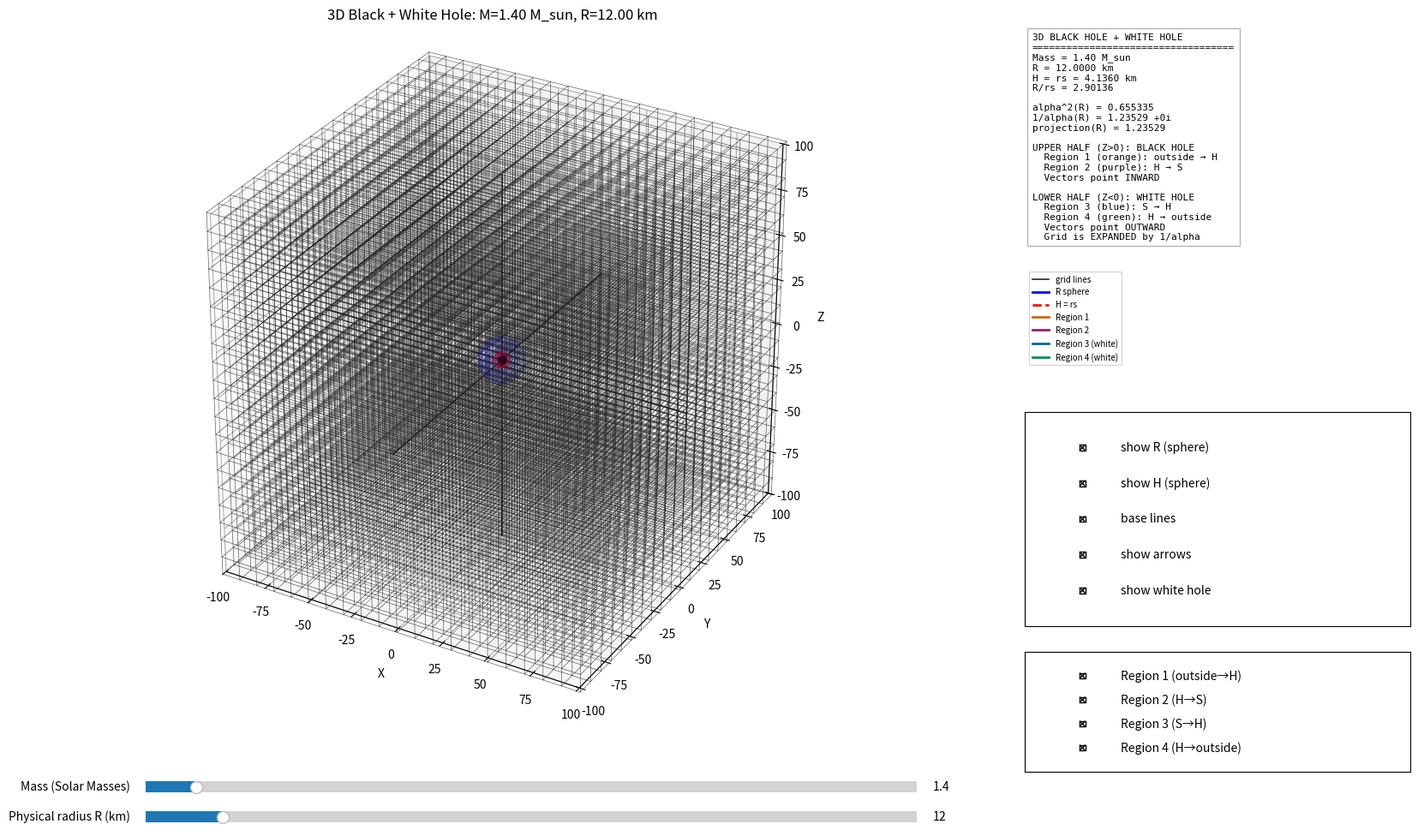

This figure's Python source:
import numpy as np
import matplotlib.pyplot as plt
from matplotlib.widgets import Slider, CheckButtons
from matplotlib.lines import Line2D
from mpl_toolkits.mplot3d import Axes3D

# =====================================================
# CONSTANTS
# =====================================================

G = 6.67430e-11
c = 299792458.0
M_SUN = 1.9891e30

# =====================================================
# INITIAL PARAMETERS
# =====================================================

Mx = 0.0
My = 0.0
Mz = 0.0

INITIAL_MASS = 1.4
INITIAL_RADIUS = 12.0

# =====================================================
# DISPLAY SETTINGS
# =====================================================

X_MIN = -100.0
X_MAX = 100.0
Y_MIN = -100.0
Y_MAX = 100.0
Z_MIN = -100.0
Z_MAX = 100.0

NUM_LINES = 21
NUM_POINTS = 300

BASE_LINE_WIDTH = 0.50
BASE_CENTER_WIDTH = 1.35
BASE_ALPHA = 0.38
BASE_COLOR = "0.15"

SEGMENT_LINE_WIDTH = 1.8
SEGMENT_CENTER_WIDTH = 2.8
SEGMENT_ALPHA = 0.92

# Colors
REGION1_COLOR = "#cc6a00"
REGION2_COLOR = "#9b1d60"
REGION3_COLOR = "#006b8f"
REGION4_COLOR = "#008c5a"

COLOR_INV_ALPHA_MIN = 2.0
ALPHA2_EPS = 1.0e-14

x_axis = np.linspace(X_MIN, X_MAX, NUM_POINTS)
y_axis = np.linspace(Y_MIN, Y_MAX, NUM_POINTS)
z_axis = np.linspace(Z_MIN, Z_MAX, NUM_POINTS)

x_slices = np.linspace(X_MIN, X_MAX, NUM_LINES)
y_slices = np.linspace(Y_MIN, Y_MAX, NUM_LINES)
z_slices = np.linspace(Z_MIN, Z_MAX, NUM_LINES)

# Tách riêng Z dương và Z âm
z_positive_slices = z_slices[z_slices >= 0]
z_negative_slices = z_slices[z_slices <= 0]

# =====================================================
# FIELD EQUATION
# =====================================================

def mass_kg(m_solar):
    return float(m_solar) * M_SUN

def schwarzschild_radius_km(m_solar):
    return (2.0 * G * mass_kg(m_solar) / c**2) / 1000.0

def alpha2(u_km, m_solar):
    u_km = np.asarray(u_km, dtype=float)
    u_m = u_km * 1000.0
    m = mass_kg(m_solar)
    out = np.full_like(u_km, np.nan, dtype=float)
    valid = u_m > 0.0
    out[valid] = 1.0 - (2.0 * G * m) / (u_m[valid] * c**2)
    return out

def inv_alpha_complex(u_km, m_solar):
    a2 = alpha2(u_km, m_solar)
    z = np.full(a2.shape, np.nan + 0j, dtype=complex)
    regular = np.isfinite(a2) & (np.abs(a2) >= ALPHA2_EPS)
    with np.errstate(divide="ignore", invalid="ignore", over="ignore"):
        alpha = np.sqrt(a2[regular].astype(complex))
        z[regular] = 1.0 / alpha
    return z

def projected_inv_alpha(u_km, m_solar):
    a2 = alpha2(u_km, m_solar)
    z = inv_alpha_complex(u_km, m_solar)
    out = np.full(a2.shape, np.nan, dtype=float)
    real_branch = np.isfinite(a2) & (a2 > ALPHA2_EPS)
    imag_branch = np.isfinite(a2) & (a2 < -ALPHA2_EPS)
    out[real_branch] = z[real_branch].real
    out[imag_branch] = z[imag_branch].imag
    return out

# =====================================================
# FOLDED SEQUENCE
# =====================================================

BRANCH_OUTSIDE_H1 = "outside_H1"
BRANCH_H1_TO_S = "H1_to_S"
BRANCH_S_TO_H2 = "S_to_H2"
BRANCH_OUTSIDE_H2 = "outside_H2"

def folded_radius_branch(rho, R, mass, branch):
    rho = np.asarray(rho, dtype=float)
    R = float(R)
    rs = schwarzschild_radius_km(mass)
    mapped = np.full_like(rho, np.nan, dtype=float)
    
    if rs <= 0.0 or R >= rs:
        return mapped
    
    if branch == BRANCH_OUTSIDE_H1:
        mask = rho >= rs
        if np.any(mask):
            rh = rho[mask]
            u = rs + R * ((rh - rs) / rs)
            branch_distance = rh
            factor = projected_inv_alpha(u, mass)
            mapped[mask] = +branch_distance * factor
        return mapped
    
    if branch == BRANCH_H1_TO_S:
        mask = rho <= rs
        if np.any(mask):
            rh = rho[mask]
            branch_distance = rs - rh
            u = rs + R * (rh / rs)
            factor = projected_inv_alpha(u, mass)
            mapped[mask] = -branch_distance * factor
        return mapped
    
    if branch == BRANCH_S_TO_H2:
        mask = rho <= rs
        if np.any(mask):
            rh = rho[mask]
            branch_distance = rh
            u = rs + R * ((rs - rh) / rs)
            factor = projected_inv_alpha(u, mass)
            mapped[mask] = +branch_distance * factor
        return mapped
    
    if branch == BRANCH_OUTSIDE_H2:
        mask = rho >= rs
        if np.any(mask):
            rh = rho[mask]
            branch_distance = rh - rs
            u = rs + R * ((rh - rs) / rs)
            factor = projected_inv_alpha(u, mass)
            mapped[mask] = -branch_distance * factor
        return mapped
    
    return mapped

def ordinary_radius(rho, R, mass):
    rho = np.asarray(rho, dtype=float)
    R = float(R)
    rs = schwarzschild_radius_km(mass)
    if rs <= 0.0:
        return rho
    u = np.maximum(rho, R)
    factor = projected_inv_alpha(u, mass)
    return rho * factor

def distort_points_3d(x0, y0, z0, R, mass, branch=None, is_white_hole=False):
    dx = x0 - Mx
    dy = y0 - My
    dz = z0 - Mz
    rho = np.sqrt(dx**2 + dy**2 + dz**2)
    
    rs = schwarzschild_radius_km(mass)
    
    if R < rs and branch is not None:
        mapped_radius = folded_radius_branch(rho, R, mass, branch)
    else:
        mapped_radius = ordinary_radius(rho, R, mass)
    
    with np.errstate(divide="ignore", invalid="ignore"):
        radial_scale = np.where(rho > 0.0, mapped_radius / rho, np.nan)
    
    xd = Mx + dx * radial_scale
    yd = My + dy * radial_scale
    zd = Mz + dz * radial_scale
    
    if is_white_hole:
        zd = Mz - (dz * radial_scale)
    
    return xd, yd, zd

def branch_u_value(rho, R, mass, branch):
    rho = np.asarray(rho, dtype=float)
    R = float(R)
    rs = schwarzschild_radius_km(mass)
    u = np.full_like(rho, np.nan, dtype=float)
    
    if rs <= 0.0 or R >= rs:
        return u
    
    if branch == BRANCH_OUTSIDE_H1:
        mask = rho >= rs
        u[mask] = rs + R * ((rho[mask] - rs) / rs)
        return u
    if branch == BRANCH_H1_TO_S:
        mask = rho <= rs
        u[mask] = rs + R * (rho[mask] / rs)
        return u
    if branch == BRANCH_S_TO_H2:
        mask = rho <= rs
        u[mask] = rs + R * ((rs - rho[mask]) / rs)
        return u
    if branch == BRANCH_OUTSIDE_H2:
        mask = rho >= rs
        u[mask] = rs + R * ((rho[mask] - rs) / rs)
        return u
    return u

def get_asymptotic_mask(rho, R, mass, branch):
    rho = np.asarray(rho, dtype=float)
    u = branch_u_value(rho, R, mass, branch)
    inva = np.abs(projected_inv_alpha(u, mass))
    return np.isfinite(inva) & (inva >= COLOR_INV_ALPHA_MIN)

def get_region_mask(rho, R, mass, region):
    rho = np.asarray(rho, dtype=float)
    rs = schwarzschild_radius_km(mass)
    if R >= rs:
        return np.full_like(rho, False, dtype=bool)
    if region == 1:
        return rho >= rs
    elif region == 2:
        return rho <= rs
    elif region == 3:
        return rho <= rs
    elif region == 4:
        return rho >= rs
    else:
        return np.full_like(rho, False, dtype=bool)

# =====================================================
# FIGURE LAYOUT
# =====================================================

fig = plt.figure(figsize=(18, 10))
ax3d = fig.add_axes([0.06, 0.15, 0.65, 0.80], projection='3d')
ax_info = plt.axes([0.73, 0.55, 0.25, 0.40])
ax_checks = plt.axes([0.73, 0.25, 0.25, 0.25])
ax_region_checks = plt.axes([0.73, 0.08, 0.25, 0.14])

ax_mass = plt.axes([0.16, 0.05, 0.50, 0.025])
ax_radius = plt.axes([0.16, 0.015, 0.50, 0.025])

mass_slider = Slider(ax_mass, "Mass (Solar Masses)", 0.1, 20.0, valinit=INITIAL_MASS)
radius_slider = Slider(ax_radius, "Physical radius R (km)", 0.01, 120.0, valinit=INITIAL_RADIUS)

checks = CheckButtons(
    ax_checks,
    ["show R (sphere)", "show H (sphere)", "base lines", "show arrows", "show white hole"],
    [True, True, True, True, True]
)

region_checks = CheckButtons(
    ax_region_checks,
    ["Region 1 (outside→H)", "Region 2 (H→S)", "Region 3 (S→H)", "Region 4 (H→outside)"],
    [True, True, True, True]
)

def get_state():
    s = checks.get_status()
    return {
        "show_R": bool(s[0]),
        "show_H": bool(s[1]),
        "base_lines": bool(s[2]),
        "show_arrows": bool(s[3]),
        "show_white_hole": bool(s[4]),
    }

def get_region_state():
    s = region_checks.get_status()
    return {
        "region1": bool(s[0]),
        "region2": bool(s[1]),
        "region3": bool(s[2]),
        "region4": bool(s[3]),
    }

# =====================================================
# DRAWING 3D
# =====================================================

def _plot_line_3d(xd, yd, zd, color, linewidth, alpha, zorder, linestyle="-"):
    if xd is None or len(xd) == 0:
        return
    good = np.isfinite(xd) & np.isfinite(yd) & np.isfinite(zd)
    if np.count_nonzero(good) < 2:
        return
    xd = np.where(good, xd, np.nan)
    yd = np.where(good, yd, np.nan)
    zd = np.where(good, zd, np.nan)
    ax3d.plot(xd, yd, zd, color=color, linewidth=linewidth, 
              alpha=alpha, linestyle=linestyle, zorder=zorder)

def _plot_grid_line_3d(x0, y0, z0, R, mass, branch, color, linewidth, alpha, zorder, 
                       mask=None, is_white_hole=False):
    xd, yd, zd = distort_points_3d(x0, y0, z0, R, mass, branch=branch, 
                                   is_white_hole=is_white_hole)
    if mask is not None:
        xd = np.where(mask, xd, np.nan)
        yd = np.where(mask, yd, np.nan)
        zd = np.where(mask, zd, np.nan)
    _plot_line_3d(xd, yd, zd, color, linewidth, alpha, zorder)

def draw_ordinary_grid_3d(R, mass):
    for z_slice in z_slices:
        for x_slice in x_slices:
            x0 = np.full_like(y_axis, x_slice)
            y0 = y_axis
            z0 = np.full_like(y_axis, z_slice)
            is_center = np.isclose(x_slice, 0.0, atol=1e-8) and np.isclose(z_slice, 0.0, atol=1e-8)
            _plot_grid_line_3d(x0, y0, z0, R, mass, None, BASE_COLOR,
                              BASE_CENTER_WIDTH if is_center else BASE_LINE_WIDTH,
                              1.0 if is_center else 0.72, 2)
        
        for y_slice in y_slices:
            x0 = x_axis
            y0 = np.full_like(x_axis, y_slice)
            z0 = np.full_like(x_axis, z_slice)
            is_center = np.isclose(y_slice, 0.0, atol=1e-8) and np.isclose(z_slice, 0.0, atol=1e-8)
            _plot_grid_line_3d(x0, y0, z0, R, mass, None, BASE_COLOR,
                              BASE_CENTER_WIDTH if is_center else BASE_LINE_WIDTH,
                              1.0 if is_center else 0.72, 2)

    for x_slice in x_slices:
        for y_slice in y_slices:
            x0 = np.full_like(z_axis, x_slice)
            y0 = np.full_like(z_axis, y_slice)
            z0 = z_axis
            is_center = np.isclose(x_slice, 0.0, atol=1e-8) and np.isclose(y_slice, 0.0, atol=1e-8)
            _plot_grid_line_3d(x0, y0, z0, R, mass, None, BASE_COLOR,
                              BASE_CENTER_WIDTH if is_center else BASE_LINE_WIDTH,
                              1.0 if is_center else 0.72, 2)

def draw_folded_base_lines_3d(R, mass):
    branches = [BRANCH_OUTSIDE_H1, BRANCH_H1_TO_S, BRANCH_S_TO_H2, BRANCH_OUTSIDE_H2]
    
    for branch in branches:
        for z_slice in z_slices:
            for x_slice in x_slices:
                x0 = np.full_like(y_axis, x_slice)
                y0 = y_axis
                z0 = np.full_like(y_axis, z_slice)
                is_center = np.isclose(x_slice, 0.0, atol=1e-8) and np.isclose(z_slice, 0.0, atol=1e-8)
                _plot_grid_line_3d(x0, y0, z0, R, mass, branch, BASE_COLOR,
                                  BASE_CENTER_WIDTH if is_center else BASE_LINE_WIDTH,
                                  BASE_ALPHA if not is_center else 0.70, 1)
            
            for y_slice in y_slices:
                x0 = x_axis
                y0 = np.full_like(x_axis, y_slice)
                z0 = np.full_like(x_axis, z_slice)
                is_center = np.isclose(y_slice, 0.0, atol=1e-8) and np.isclose(z_slice, 0.0, atol=1e-8)
                _plot_grid_line_3d(x0, y0, z0, R, mass, branch, BASE_COLOR,
                                  BASE_CENTER_WIDTH if is_center else BASE_LINE_WIDTH,
                                  BASE_ALPHA if not is_center else 0.70, 1)

        for x_slice in x_slices:
            for y_slice in y_slices:
                x0 = np.full_like(z_axis, x_slice)
                y0 = np.full_like(z_axis, y_slice)
                z0 = z_axis
                is_center = np.isclose(x_slice, 0.0, atol=1e-8) and np.isclose(y_slice, 0.0, atol=1e-8)
                _plot_grid_line_3d(x0, y0, z0, R, mass, branch, BASE_COLOR,
                                  BASE_CENTER_WIDTH if is_center else BASE_LINE_WIDTH,
                                  BASE_ALPHA if not is_center else 0.70, 1)

def draw_black_hole_lines(R, mass):
    """Vẽ lỗ đen (nửa trên Z>0)"""
    rs = schwarzschild_radius_km(mass)
    if R >= rs:
        return
    
    region_state = get_region_state()
    
    black_hole_branches = [(1, BRANCH_OUTSIDE_H1, REGION1_COLOR),
                           (2, BRANCH_H1_TO_S, REGION2_COLOR)]
    
    for region_num, branch, color in black_hole_branches:
        if not region_state[f"region{region_num}"]:
            continue
        
        # Dùng z_positive_slices đã được định nghĩa sẵn
        for z_slice in z_positive_slices:
            for x_slice in x_slices:
                x0 = np.full_like(y_axis, x_slice)
                y0 = y_axis
                z0 = np.full_like(y_axis, z_slice)
                is_center = np.isclose(x_slice, 0.0, atol=1e-8)
                
                xd, yd, zd = distort_points_3d(x0, y0, z0, R, mass, branch=branch, is_white_hole=False)
                
                rho = np.sqrt((x0 - Mx)**2 + (y0 - My)**2 + (z0 - Mz)**2)
                asymp_mask = get_asymptotic_mask(rho, R, mass, branch)
                region_mask = get_region_mask(rho, R, mass, region_num)
                combined_mask = region_mask & asymp_mask & (zd >= Mz)
                
                xd_masked = np.where(combined_mask, xd, np.nan)
                yd_masked = np.where(combined_mask, yd, np.nan)
                zd_masked = np.where(combined_mask, zd, np.nan)
                
                good = np.isfinite(xd_masked) & np.isfinite(yd_masked) & np.isfinite(zd_masked)
                if np.count_nonzero(good) < 2:
                    continue
                
                _plot_line_3d(xd_masked, yd_masked, zd_masked, color,
                             SEGMENT_LINE_WIDTH if not is_center else SEGMENT_CENTER_WIDTH,
                             SEGMENT_ALPHA, 3, '-')
            
            for y_slice in y_slices:
                x0 = x_axis
                y0 = np.full_like(x_axis, y_slice)
                z0 = np.full_like(x_axis, z_slice)
                is_center = np.isclose(y_slice, 0.0, atol=1e-8)
                
                xd, yd, zd = distort_points_3d(x0, y0, z0, R, mass, branch=branch, is_white_hole=False)
                
                rho = np.sqrt((x0 - Mx)**2 + (y0 - My)**2 + (z0 - Mz)**2)
                asymp_mask = get_asymptotic_mask(rho, R, mass, branch)
                region_mask = get_region_mask(rho, R, mass, region_num)
                combined_mask = region_mask & asymp_mask & (zd >= Mz)
                
                xd_masked = np.where(combined_mask, xd, np.nan)
                yd_masked = np.where(combined_mask, yd, np.nan)
                zd_masked = np.where(combined_mask, zd, np.nan)
                
                good = np.isfinite(xd_masked) & np.isfinite(yd_masked) & np.isfinite(zd_masked)
                if np.count_nonzero(good) < 2:
                    continue
                
                _plot_line_3d(xd_masked, yd_masked, zd_masked, color,
                             SEGMENT_LINE_WIDTH if not is_center else SEGMENT_CENTER_WIDTH,
                             SEGMENT_ALPHA, 3, '-')

        for x_slice in x_slices:
            for y_slice in y_slices:
                x0 = np.full_like(z_axis, x_slice)
                y0 = np.full_like(z_axis, y_slice)
                z0 = z_axis
                is_center = np.isclose(x_slice, 0.0, atol=1e-8) and np.isclose(y_slice, 0.0, atol=1e-8)
                
                xd, yd, zd = distort_points_3d(x0, y0, z0, R, mass, branch=branch, is_white_hole=False)
                
                rho = np.sqrt((x0 - Mx)**2 + (y0 - My)**2 + (z0 - Mz)**2)
                asymp_mask = get_asymptotic_mask(rho, R, mass, branch)
                region_mask = get_region_mask(rho, R, mass, region_num)
                combined_mask = region_mask & asymp_mask & (zd >= Mz)
                
                xd_masked = np.where(combined_mask, xd, np.nan)
                yd_masked = np.where(combined_mask, yd, np.nan)
                zd_masked = np.where(combined_mask, zd, np.nan)
                
                good = np.isfinite(xd_masked) & np.isfinite(yd_masked) & np.isfinite(zd_masked)
                if np.count_nonzero(good) < 2:
                    continue
                
                _plot_line_3d(xd_masked, yd_masked, zd_masked, color,
                             SEGMENT_LINE_WIDTH if not is_center else SEGMENT_CENTER_WIDTH,
                             SEGMENT_ALPHA, 3, '-')

def draw_white_hole_lines(R, mass):
    """Vẽ lỗ trắng (nửa dưới Z<0)"""
    rs = schwarzschild_radius_km(mass)
    if R >= rs:
        return
    
    state = get_state()
    if not state["show_white_hole"]:
        return
    
    region_state = get_region_state()
    
    white_hole_branches = [(3, BRANCH_S_TO_H2, REGION3_COLOR),
                           (4, BRANCH_OUTSIDE_H2, REGION4_COLOR)]
    
    for region_num, branch, color in white_hole_branches:
        if not region_state[f"region{region_num}"]:
            continue
        
        # Dùng z_negative_slices đã được định nghĩa sẵn
        for z_slice in z_negative_slices:
            for x_slice in x_slices:
                x0 = np.full_like(y_axis, x_slice)
                y0 = y_axis
                z0 = np.full_like(y_axis, z_slice)
                is_center = np.isclose(x_slice, 0.0, atol=1e-8)
                
                xd, yd, zd = distort_points_3d(x0, y0, z0, R, mass, branch=branch, is_white_hole=True)
                
                rho = np.sqrt((x0 - Mx)**2 + (y0 - My)**2 + (z0 - Mz)**2)
                asymp_mask = get_asymptotic_mask(rho, R, mass, branch)
                region_mask = get_region_mask(rho, R, mass, region_num)
                combined_mask = region_mask & asymp_mask & (zd <= Mz)
                
                xd_masked = np.where(combined_mask, xd, np.nan)
                yd_masked = np.where(combined_mask, yd, np.nan)
                zd_masked = np.where(combined_mask, zd, np.nan)
                
                good = np.isfinite(xd_masked) & np.isfinite(yd_masked) & np.isfinite(zd_masked)
                if np.count_nonzero(good) < 2:
                    continue
                
                _plot_line_3d(xd_masked, yd_masked, zd_masked, color,
                             SEGMENT_LINE_WIDTH if not is_center else SEGMENT_CENTER_WIDTH,
                             SEGMENT_ALPHA, 3, '-')
            
            for y_slice in y_slices:
                x0 = x_axis
                y0 = np.full_like(x_axis, y_slice)
                z0 = np.full_like(x_axis, z_slice)
                is_center = np.isclose(y_slice, 0.0, atol=1e-8)
                
                xd, yd, zd = distort_points_3d(x0, y0, z0, R, mass, branch=branch, is_white_hole=True)
                
                rho = np.sqrt((x0 - Mx)**2 + (y0 - My)**2 + (z0 - Mz)**2)
                asymp_mask = get_asymptotic_mask(rho, R, mass, branch)
                region_mask = get_region_mask(rho, R, mass, region_num)
                combined_mask = region_mask & asymp_mask & (zd <= Mz)
                
                xd_masked = np.where(combined_mask, xd, np.nan)
                yd_masked = np.where(combined_mask, yd, np.nan)
                zd_masked = np.where(combined_mask, zd, np.nan)
                
                good = np.isfinite(xd_masked) & np.isfinite(yd_masked) & np.isfinite(zd_masked)
                if np.count_nonzero(good) < 2:
                    continue
                
                _plot_line_3d(xd_masked, yd_masked, zd_masked, color,
                             SEGMENT_LINE_WIDTH if not is_center else SEGMENT_CENTER_WIDTH,
                             SEGMENT_ALPHA, 3, '-')

        for x_slice in x_slices:
            for y_slice in y_slices:
                x0 = np.full_like(z_axis, x_slice)
                y0 = np.full_like(z_axis, y_slice)
                z0 = z_axis
                is_center = np.isclose(x_slice, 0.0, atol=1e-8) and np.isclose(y_slice, 0.0, atol=1e-8)
                
                xd, yd, zd = distort_points_3d(x0, y0, z0, R, mass, branch=branch, is_white_hole=True)
                
                rho = np.sqrt((x0 - Mx)**2 + (y0 - My)**2 + (z0 - Mz)**2)
                asymp_mask = get_asymptotic_mask(rho, R, mass, branch)
                region_mask = get_region_mask(rho, R, mass, region_num)
                combined_mask = region_mask & asymp_mask & (zd <= Mz)
                
                xd_masked = np.where(combined_mask, xd, np.nan)
                yd_masked = np.where(combined_mask, yd, np.nan)
                zd_masked = np.where(combined_mask, zd, np.nan)
                
                good = np.isfinite(xd_masked) & np.isfinite(yd_masked) & np.isfinite(zd_masked)
                if np.count_nonzero(good) < 2:
                    continue
                
                _plot_line_3d(xd_masked, yd_masked, zd_masked, color,
                             SEGMENT_LINE_WIDTH if not is_center else SEGMENT_CENTER_WIDTH,
                             SEGMENT_ALPHA, 3, '-')

def draw_evolution_arrows_3d(R, mass):
    if not get_state()["show_arrows"]:
        return
    
    rs = schwarzschild_radius_km(mass)
    if R >= rs:
        return
    
    region_state = get_region_state()
    state = get_state()
    
    # Black hole arrows (upper half)
    if region_state["region1"]:
        for theta in np.linspace(0.2, np.pi/2-0.2, 3):
            for phi in np.linspace(0, 2*np.pi, 6):
                start_r = rs * 1.8
                end_r = rs * 1.1
                x_start = Mx + start_r * np.sin(theta) * np.cos(phi)
                y_start = My + start_r * np.sin(theta) * np.sin(phi)
                z_start = Mz + start_r * np.cos(theta)
                x_end = Mx + end_r * np.sin(theta) * np.cos(phi)
                y_end = My + end_r * np.sin(theta) * np.sin(phi)
                z_end = Mz + end_r * np.cos(theta)
                ax3d.plot([x_start, x_end], [y_start, y_end], [z_start, z_end],
                         color=REGION1_COLOR, linewidth=1.5, alpha=0.5, zorder=10)
    
    if region_state["region2"]:
        for theta in np.linspace(0.2, np.pi/2-0.2, 3):
            for phi in np.linspace(0, 2*np.pi, 6):
                start_r = rs * 0.9
                end_r = rs * 0.4
                x_start = Mx + start_r * np.sin(theta) * np.cos(phi)
                y_start = My + start_r * np.sin(theta) * np.sin(phi)
                z_start = Mz + start_r * np.cos(theta)
                x_end = Mx + end_r * np.sin(theta) * np.cos(phi)
                y_end = My + end_r * np.sin(theta) * np.sin(phi)
                z_end = Mz + end_r * np.cos(theta)
                ax3d.plot([x_start, x_end], [y_start, y_end], [z_start, z_end],
                         color=REGION2_COLOR, linewidth=1.5, alpha=0.5, zorder=10)
    
    # White hole arrows (lower half)
    if state["show_white_hole"]:
        if region_state["region3"]:
            for theta in np.linspace(np.pi/2+0.2, np.pi-0.2, 3):
                for phi in np.linspace(0, 2*np.pi, 6):
                    start_r = rs * 0.4
                    end_r = rs * 0.9
                    x_start = Mx + start_r * np.sin(theta) * np.cos(phi)
                    y_start = My + start_r * np.sin(theta) * np.sin(phi)
                    z_start = Mz + start_r * np.cos(theta)
                    x_end = Mx + end_r * np.sin(theta) * np.cos(phi)
                    y_end = My + end_r * np.sin(theta) * np.sin(phi)
                    z_end = Mz + end_r * np.cos(theta)
                    ax3d.plot([x_start, x_end], [y_start, y_end], [z_start, z_end],
                             color=REGION3_COLOR, linewidth=1.5, alpha=0.5, zorder=10)
        
        if region_state["region4"]:
            for theta in np.linspace(np.pi/2+0.2, np.pi-0.2, 3):
                for phi in np.linspace(0, 2*np.pi, 6):
                    start_r = rs * 1.1
                    end_r = rs * 1.8
                    x_start = Mx + start_r * np.sin(theta) * np.cos(phi)
                    y_start = My + start_r * np.sin(theta) * np.sin(phi)
                    z_start = Mz + start_r * np.cos(theta)
                    x_end = Mx + end_r * np.sin(theta) * np.cos(phi)
                    y_end = My + end_r * np.sin(theta) * np.sin(phi)
                    z_end = Mz + end_r * np.cos(theta)
                    ax3d.plot([x_start, x_end], [y_start, y_end], [z_start, z_end],
                             color=REGION4_COLOR, linewidth=1.5, alpha=0.5, zorder=10)

def draw_info_panel_3d(mass, R, rs):
    ax_info.clear()
    ax_info.axis("off")
    
    a2_R = float(alpha2(np.array([R]), mass)[0])
    inv_R = complex(inv_alpha_complex(np.array([R]), mass)[0])
    proj_R = float(projected_inv_alpha(np.array([R]), mass)[0])
    
    info = (
        f"3D BLACK HOLE + WHITE HOLE\n"
        f"{'='*35}\n"
        f"Mass = {mass:.2f} M_sun\n"
        f"R = {R:.4f} km\n"
        f"H = rs = {rs:.4f} km\n"
        f"R/rs = {R/rs:.5f}\n\n"
        f"alpha^2(R) = {a2_R:.6g}\n"
        f"1/alpha(R) = {inv_R.real:.6g} {inv_R.imag:+.6g}i\n"
        f"projection(R) = {proj_R:.6g}\n\n"
        "UPPER HALF (Z>0): BLACK HOLE\n"
        "  Region 1 (orange): outside → H\n"
        "  Region 2 (purple): H → S\n"
        "  Vectors point INWARD\n\n"
        "LOWER HALF (Z<0): WHITE HOLE\n"
        "  Region 3 (blue): S → H\n"
        "  Region 4 (green): H → outside\n"
        "  Vectors point OUTWARD\n"
        "  Grid is EXPANDED by 1/alpha"
    )
    
    ax_info.text(0.02, 0.98, info, va="top", ha="left", fontsize=8.0,
                family="monospace", bbox=dict(facecolor="white", alpha=0.96, edgecolor="0.7"))
    
    handles = [
        Line2D([0], [0], color=BASE_COLOR, lw=1.2, label="grid lines"),
        Line2D([0], [0], color="blue", lw=2.0, label="R sphere"),
        Line2D([0], [0], color="red", lw=2.0, ls="--", label="H = rs"),
        Line2D([0], [0], color=REGION1_COLOR, lw=2.0, label="Region 1"),
        Line2D([0], [0], color=REGION2_COLOR, lw=2.0, label="Region 2"),
        Line2D([0], [0], color=REGION3_COLOR, lw=2.0, label="Region 3 (white)"),
        Line2D([0], [0], color=REGION4_COLOR, lw=2.0, label="Region 4 (white)"),
    ]
    ax_info.legend(handles=handles, loc="lower left", fontsize=7.0, frameon=True)

def draw_field_3d():
    ax3d.clear()
    
    mass = float(mass_slider.val)
    R = float(radius_slider.val)
    rs = schwarzschild_radius_km(mass)
    state = get_state()
    
    if R < rs:
        if state["base_lines"]:
            draw_folded_base_lines_3d(R, mass)
        draw_black_hole_lines(R, mass)
        if state["show_white_hole"]:
            draw_white_hole_lines(R, mass)
        draw_evolution_arrows_3d(R, mass)
    else:
        draw_ordinary_grid_3d(R, mass)
    
    # Draw disk at z=0
    if R < rs:
        theta = np.linspace(0, 2*np.pi, 30)
        r_disk = np.linspace(0, rs, 15)
        T, R_disk = np.meshgrid(theta, r_disk)
        x_disk = R_disk * np.cos(T)
        y_disk = R_disk * np.sin(T)
        z_disk = np.zeros_like(x_disk)
        ax3d.plot_surface(x_disk, y_disk, z_disk, color='gray', alpha=0.1, zorder=5)
    
    # R sphere
    if state["show_R"]:
        u = np.linspace(0, 2*np.pi, 15)
        v = np.linspace(0, np.pi, 15)
        x_sphere = R * np.outer(np.cos(u), np.sin(v)) + Mx
        y_sphere = R * np.outer(np.sin(u), np.sin(v)) + My
        z_sphere = R * np.outer(np.ones(np.size(u)), np.cos(v)) + Mz
        ax3d.plot_surface(x_sphere, y_sphere, z_sphere, color='blue', alpha=0.10, zorder=8)
    
    # H sphere
    if state["show_H"]:
        u = np.linspace(0, 2*np.pi, 15)
        v = np.linspace(0, np.pi, 15)
        x_sphere = rs * np.outer(np.cos(u), np.sin(v)) + Mx
        y_sphere = rs * np.outer(np.sin(u), np.sin(v)) + My
        z_sphere = rs * np.outer(np.ones(np.size(u)), np.cos(v)) + Mz
        ax3d.plot_surface(x_sphere, y_sphere, z_sphere, color='red', alpha=0.08, zorder=7)
        ax3d.plot_wireframe(x_sphere, y_sphere, z_sphere, color='red', alpha=0.2, linewidth=0.5)
    
    ax3d.scatter([Mx], [My], [Mz], color="black", s=50, zorder=9)
    
    ax3d.set_xlabel("X")
    ax3d.set_ylabel("Y")
    ax3d.set_zlabel("Z")
    ax3d.set_xlim(X_MIN, X_MAX)
    ax3d.set_ylim(Y_MIN, Y_MAX)
    ax3d.set_zlim(Z_MIN, Z_MAX)
    ax3d.set_title(f"3D Black + White Hole: M={mass:.2f} M_sun, R={R:.2f} km")
    ax3d.set_box_aspect([1, 1, 1])
    
    draw_info_panel_3d(mass, R, rs)
    fig.canvas.draw_idle()

# =====================================================
# EVENT HANDLERS
# =====================================================

mass_slider.on_changed(lambda val: draw_field_3d())
radius_slider.on_changed(lambda val: draw_field_3d())
checks.on_clicked(lambda label: draw_field_3d())
region_checks.on_clicked(lambda label: draw_field_3d())

draw_field_3d()
plt.show()
